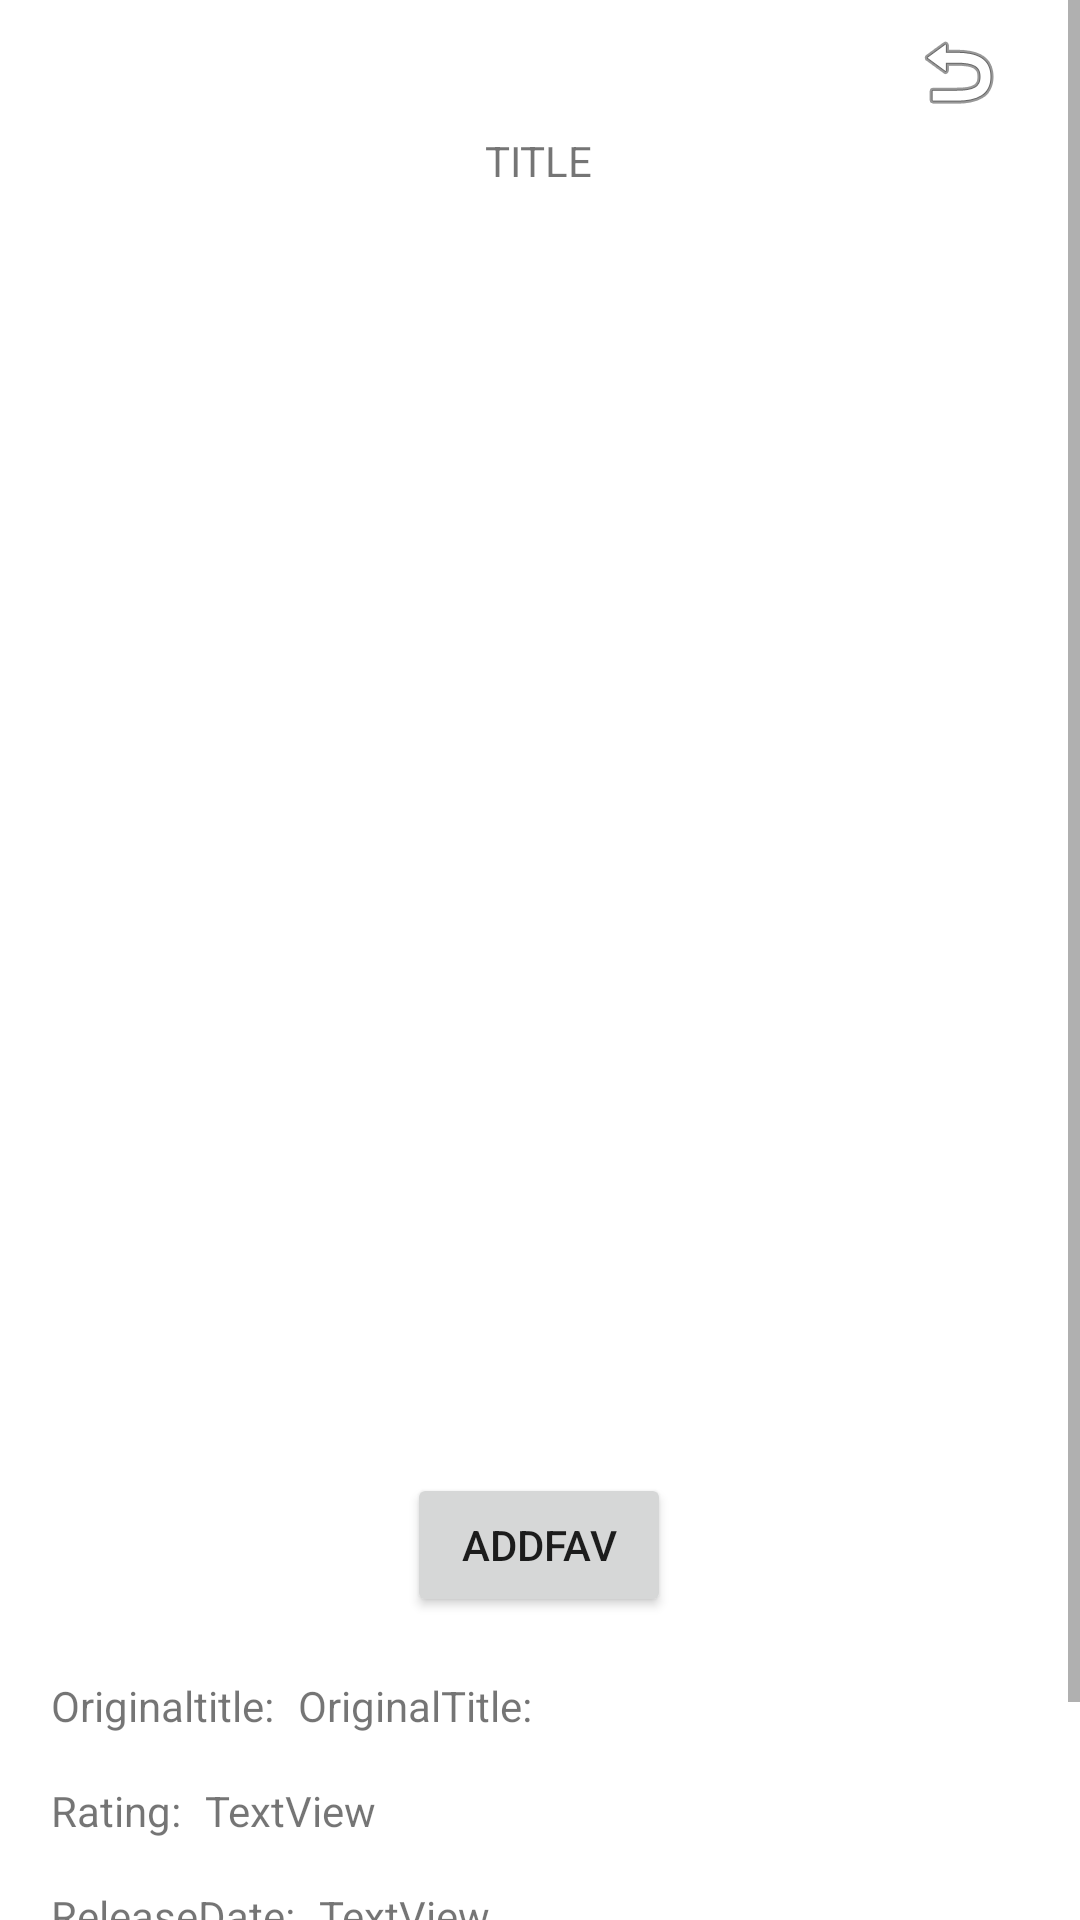

The Android layout XML behind this screen, and the referenced resources:
<!-- AndroidManifest.xml: application theme Theme.FlatRock -->
<!-- res/layout/fragment_detail.xml -->
<?xml version="1.0" encoding="utf-8"?>
<ScrollView xmlns:android="http://schemas.android.com/apk/res/android"
    xmlns:app="http://schemas.android.com/apk/res-auto"
    xmlns:tools="http://schemas.android.com/tools"
    android:layout_width="match_parent"
    android:layout_height="match_parent"
    tools:context=".ui.detail.DetailFragment">

    <androidx.constraintlayout.widget.ConstraintLayout
        android:layout_width="match_parent"
        android:layout_height="wrap_content">

        <TextView
            android:id="@+id/titleTxt"
            android:layout_width="wrap_content"
            android:layout_height="wrap_content"
            android:layout_marginTop="4dp"
            android:text="TITLE"
            app:layout_constraintEnd_toStartOf="@+id/guideline3"
            app:layout_constraintHorizontal_bias="0.497"
            app:layout_constraintStart_toStartOf="@+id/guideline4"
            app:layout_constraintTop_toBottomOf="@+id/imageView2" />

        <ImageView
            android:id="@+id/imageView"
            android:layout_width="400dp"
            android:layout_height="400dp"
            android:layout_marginTop="12dp"
            app:layout_constraintEnd_toStartOf="@+id/guideline3"
            app:layout_constraintStart_toStartOf="@+id/guideline4"
            app:layout_constraintTop_toBottomOf="@+id/titleTxt"
            tools:src="@tools:sample/avatars" />

        <TextView
            android:id="@+id/textView2"
            android:layout_width="wrap_content"
            android:layout_height="wrap_content"
            android:layout_marginTop="20dp"
            android:text="Originaltitle:"
            app:layout_constraintEnd_toStartOf="@+id/guideline3"
            app:layout_constraintHorizontal_bias="0.0"
            app:layout_constraintStart_toStartOf="@+id/guideline4"
            app:layout_constraintTop_toBottomOf="@+id/button2" />

        <TextView
            android:id="@+id/originalTitleTxt"
            android:layout_width="wrap_content"
            android:layout_height="wrap_content"
            android:layout_marginStart="8dp"
            android:text="OriginalTitle:"
            app:layout_constraintBottom_toBottomOf="@+id/textView2"
            app:layout_constraintStart_toEndOf="@+id/textView2"
            app:layout_constraintTop_toTopOf="@+id/textView2"
            app:layout_constraintVertical_bias="0.0" />

        <TextView
            android:id="@+id/textView4"
            android:layout_width="wrap_content"
            android:layout_height="wrap_content"
            android:layout_marginTop="16dp"
            android:text="Rating:"
            app:layout_constraintEnd_toStartOf="@+id/guideline3"
            app:layout_constraintHorizontal_bias="0.0"
            app:layout_constraintStart_toStartOf="@+id/guideline4"
            app:layout_constraintTop_toBottomOf="@+id/textView2" />

        <TextView
            android:id="@+id/ratingTxt"
            android:layout_width="wrap_content"
            android:layout_height="wrap_content"
            android:layout_marginStart="8dp"
            android:text="TextView"
            app:layout_constraintBottom_toBottomOf="@+id/textView4"
            app:layout_constraintStart_toEndOf="@+id/textView4"
            app:layout_constraintTop_toTopOf="@+id/textView4"
            app:layout_constraintVertical_bias="0.0" />

        <TextView
            android:id="@+id/textView6"
            android:layout_width="wrap_content"
            android:layout_height="wrap_content"
            android:layout_marginTop="16dp"
            android:text="ReleaseDate:"
            app:layout_constraintEnd_toStartOf="@+id/guideline3"
            app:layout_constraintHorizontal_bias="0.0"
            app:layout_constraintStart_toStartOf="@+id/guideline4"
            app:layout_constraintTop_toBottomOf="@+id/textView4" />

        <TextView
            android:id="@+id/realiseDateTxt"
            android:layout_width="wrap_content"
            android:layout_height="wrap_content"
            android:layout_marginStart="8dp"
            android:text="TextView"
            app:layout_constraintBottom_toBottomOf="@+id/textView6"
            app:layout_constraintStart_toEndOf="@+id/textView6"
            app:layout_constraintTop_toTopOf="@+id/textView6"
            app:layout_constraintVertical_bias="0.0" />

        <TextView
            android:id="@+id/textView8"
            android:layout_width="wrap_content"
            android:layout_height="wrap_content"
            android:layout_marginTop="8dp"
            android:text="Overview"
            app:layout_constraintEnd_toStartOf="@+id/guideline3"
            app:layout_constraintHorizontal_bias="0.496"
            app:layout_constraintStart_toStartOf="@+id/guideline4"
            app:layout_constraintTop_toBottomOf="@+id/textView6" />

        <androidx.constraintlayout.widget.Guideline
            android:id="@+id/guideline3"
            android:layout_width="wrap_content"
            android:layout_height="wrap_content"
            android:layout_marginStart="16dp"
            android:layout_marginBottom="869dp"
            android:orientation="vertical"
            app:layout_constraintBottom_toBottomOf="parent"
            app:layout_constraintGuide_end="16dp"
            app:layout_constraintStart_toStartOf="parent"
            app:layout_constraintTop_toTopOf="parent" />

        <androidx.constraintlayout.widget.Guideline
            android:id="@+id/guideline4"
            android:layout_width="wrap_content"
            android:layout_height="wrap_content"
            android:layout_marginStart="16dp"
            android:layout_marginBottom="869dp"
            android:orientation="vertical"
            app:layout_constraintBottom_toBottomOf="parent"
            app:layout_constraintGuide_begin="17dp"
            app:layout_constraintStart_toStartOf="parent"
            app:layout_constraintTop_toTopOf="parent" />

        <ImageView
            android:id="@+id/imageView2"
            android:layout_width="wrap_content"
            android:layout_height="wrap_content"
            android:layout_marginTop="8dp"
            android:src="@android:drawable/ic_menu_revert"
            app:layout_constraintEnd_toStartOf="@+id/guideline3"
            app:layout_constraintHorizontal_bias="0.971"
            app:layout_constraintStart_toStartOf="@+id/guideline4"
            app:layout_constraintTop_toTopOf="parent" />

        <androidx.appcompat.widget.AppCompatButton
            android:id="@+id/button2"
            android:layout_width="wrap_content"
            android:layout_height="wrap_content"
            android:layout_marginTop="16dp"
            android:text="ADDFav"
            app:layout_constraintEnd_toStartOf="@+id/guideline3"
            app:layout_constraintHorizontal_bias="0.496"
            app:layout_constraintStart_toStartOf="@+id/guideline4"
            app:layout_constraintTop_toBottomOf="@+id/imageView" />

        <TextView
            android:id="@+id/overviewTxt"
            android:layout_width="0dp"
            android:layout_height="wrap_content"
            android:layout_marginTop="28dp"
            android:text="over"

            app:layout_constraintEnd_toStartOf="@+id/guideline3"
            app:layout_constraintHorizontal_bias="0.0"
            app:layout_constraintStart_toStartOf="@+id/guideline4"
            app:layout_constraintTop_toBottomOf="@+id/textView8" />

    </androidx.constraintlayout.widget.ConstraintLayout>


</ScrollView>
<!-- resources referenced by this layout -->
<resources>
  <style name="Theme.FlatRock" parent="Theme.MaterialComponents.DayNight.NoActionBar">
          
          <item name="colorPrimary">@color/purple_500</item>
          <item name="colorPrimaryVariant">@color/purple_700</item>
          <item name="colorOnPrimary">@color/white</item>
          
          <item name="colorSecondary">@color/teal_200</item>
          <item name="colorSecondaryVariant">@color/teal_700</item>
          <item name="colorOnSecondary">@color/black</item>
          
          <item name="android:statusBarColor" tools:targetApi="l">?attr/colorPrimaryVariant</item>
          
      </style>
  <color name="purple_500">#FF6200EE</color>
  <color name="purple_700">#FF3700B3</color>
  <color name="white">#FFFFFFFF</color>
  <color name="teal_200">#FF03DAC5</color>
  <color name="teal_700">#FF018786</color>
  <color name="black">#FF000000</color>
</resources>
